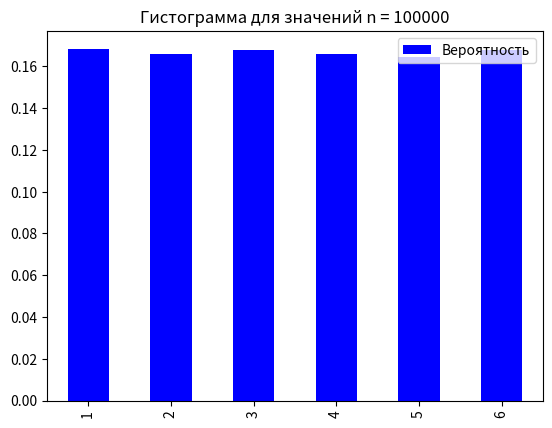

This chart was generated by the following Python code:
import random

import matplotlib
import pandas as pd
def kubik(n, low, up) :
    rand_list = []

    for i in range(n):
        rand_list.append(random.randint(low, up))
    return rand_list
def count_rate(kub_data: list):
    """
    Возвращает частоту выпадания значений кубика,
    согласно полученным данным
    :param kub_data: данные эксперимента
    :return:
    """
    kub_rate = {}
    for i in kub_data:
        if i in kub_rate:
            continue
        else:
            kub_rate[i] = kub_data.count(i)
    for i in range(1, 7):
        if i not in kub_rate:
            kub_rate[i] = 0
    return kub_rate

def sort_rate(counted_rate: dict):
    """
    Возвращает отсортированную частоту по ключу
    :param counted_rate: Наша неотсортированная частота
    :return:
    """
    sorted_rate = {}
    for key in sorted(counted_rate.keys()):
        sorted_rate[key] = counted_rate[key]
    return sorted_rate

def crate_dataframe(sorted_rate):
    """
    Создание и преобразование данных в Pandas dataframe
    :param sorted_date: dict
    :return: pd.Dataframe
    """
    df = pd.DataFrame(sorted_rate, index=[0])
    df = df.T
    df = df.rename(columns={0: 'Частота'})
    df.insert(0, 'Количество выпаданий', range(1, 1 + len(df)))
    return df

def probability_solving(crate_dataframe):
    """
    Вычисление вероятности полученных результатов
    :param dataframe:
    :return:
    """
    sum_rate = crate_dataframe['Частота'].sum()
    probability = []
    for i in crate_dataframe['Частота']:
        probability.append(i / sum_rate)
    crate_dataframe['Вероятность'] = probability
    return crate_dataframe

# print(kubik(100000))
# print(sort_rate(count_rate(kubik(100000))))
# print(crate_dataframe(sort_rate(count_rate(kubik(100000)))))
# df = probability_solving(crate_dataframe(sort_rate(count_rate(kubik(100000)))))
# print(probability_solving(crate_dataframe(sort_rate(count_rate(kubik(100000))))))

import matplotlib.pyplot as plt

def histogram(crate_dataframe, n):
    a = crate_dataframe['Вероятность'].plot (kind='bar', legend=True, color='blue')
    plt.title(f'Гистограмма для значений n = {n}')
    plt.show()

print(histogram(probability_solving(crate_dataframe(sort_rate(count_rate(kubik(100000, 1, 6))))), 100000))